Run: headless pygame with SDL's dummy video driver; simulated clock (each Clock.tick advances the game by its frame time, no real sleeping); random seed 0; keys injected as events and as key.get_pressed() state; no mouse input.
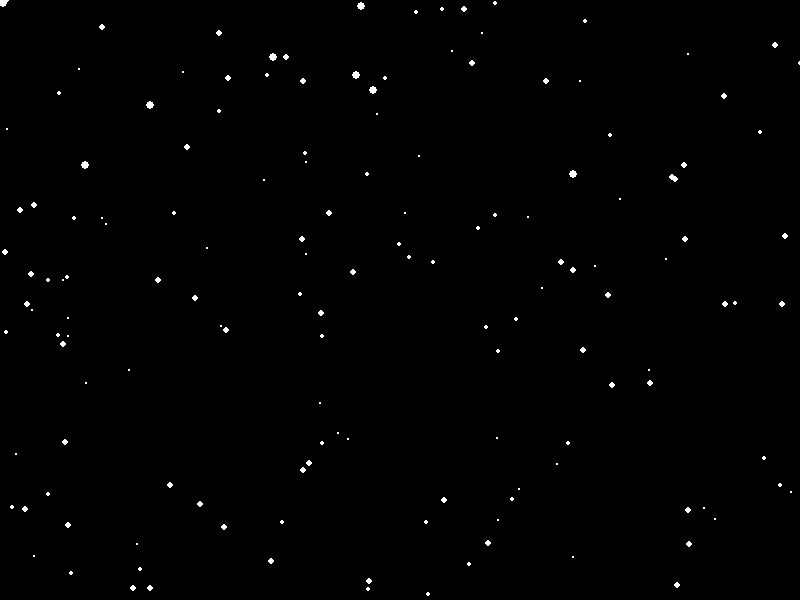
Frame 1 of 4 · flips 1–60 · no input
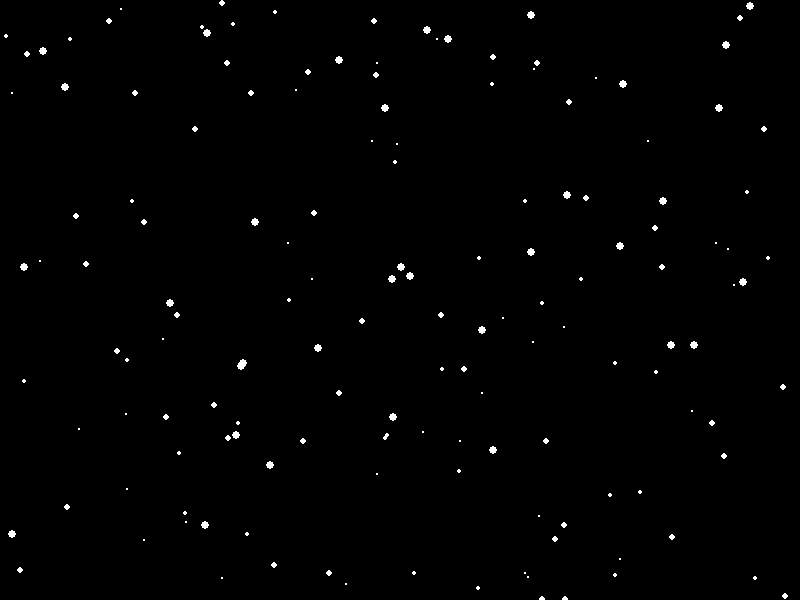
Frame 2 of 4 · flips 61–180 · tapped SPACE, RETURN · held RIGHT (→), D
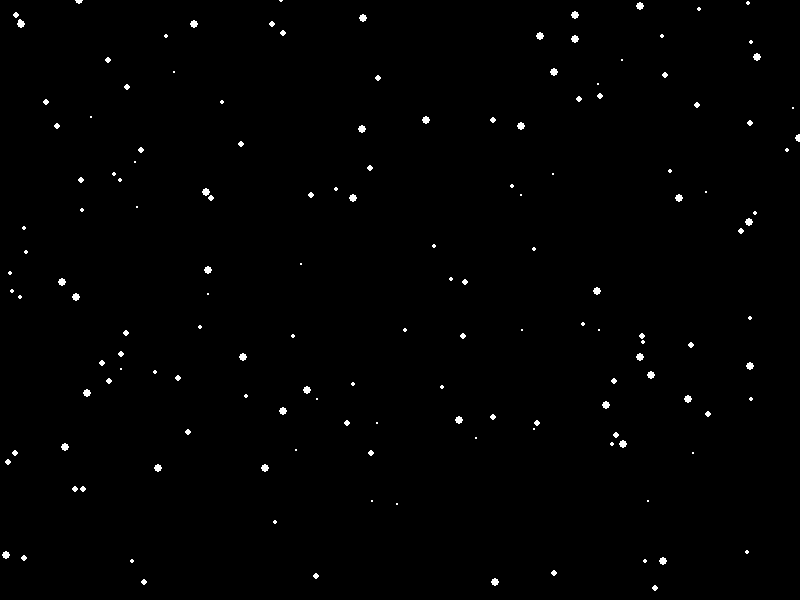
Frame 3 of 4 · flips 181–300 · held DOWN (↓), S
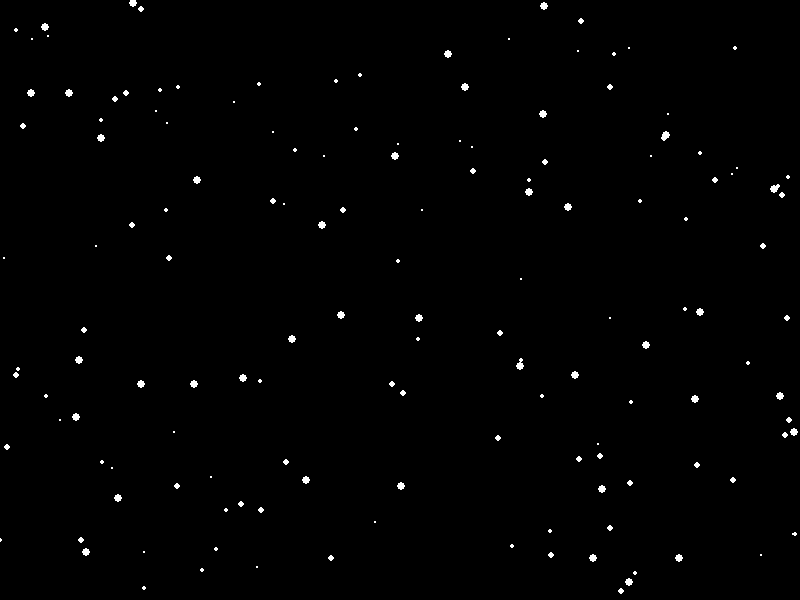
Frame 4 of 4 · flips 301–420 · held LEFT (←), A, UP (↑), W

The pygame program that drew these frames:

import pygame
import random

pygame.init()

NUM_SNOW = 150
WIDTH = 800
HEIGHT = 600
speed = 3

screen = pygame.display.set_mode([WIDTH, HEIGHT])
cloack = pygame.time.Clock()

snow_list = []

for i in range(NUM_SNOW):
    snow_list.append([
        random.randint(0, WIDTH),
        random.randint(0, HEIGHT),
        random.randint(1, 3),
        random.randint(-1, 2)
    ])


is_running = True
while is_running:
    for event in pygame.event.get():
        if event.type == pygame.QUIT:
            is_running = False

    screen.fill((0, 0, 0))

    for snow in snow_list:
        pygame.draw.circle(screen, (255, 255, 255),
                           (snow[0], snow[1]), snow[2])
        snow[1] += speed

        snow[0] += snow[3]

        if snow[1] > HEIGHT:
            snow[0] = random.randint(0, WIDTH)
            snow[1] = 0
            snow[2] = random.randint(1, 4)
            snow[3] = random.randint(-1, 2)

        if snow[0] > WIDTH:
            snow[0] = 0

        if snow[0] < 0:
            snow[0] = WIDTH

    pygame.display.flip()

    cloack.tick(17)

pygame.quit()
